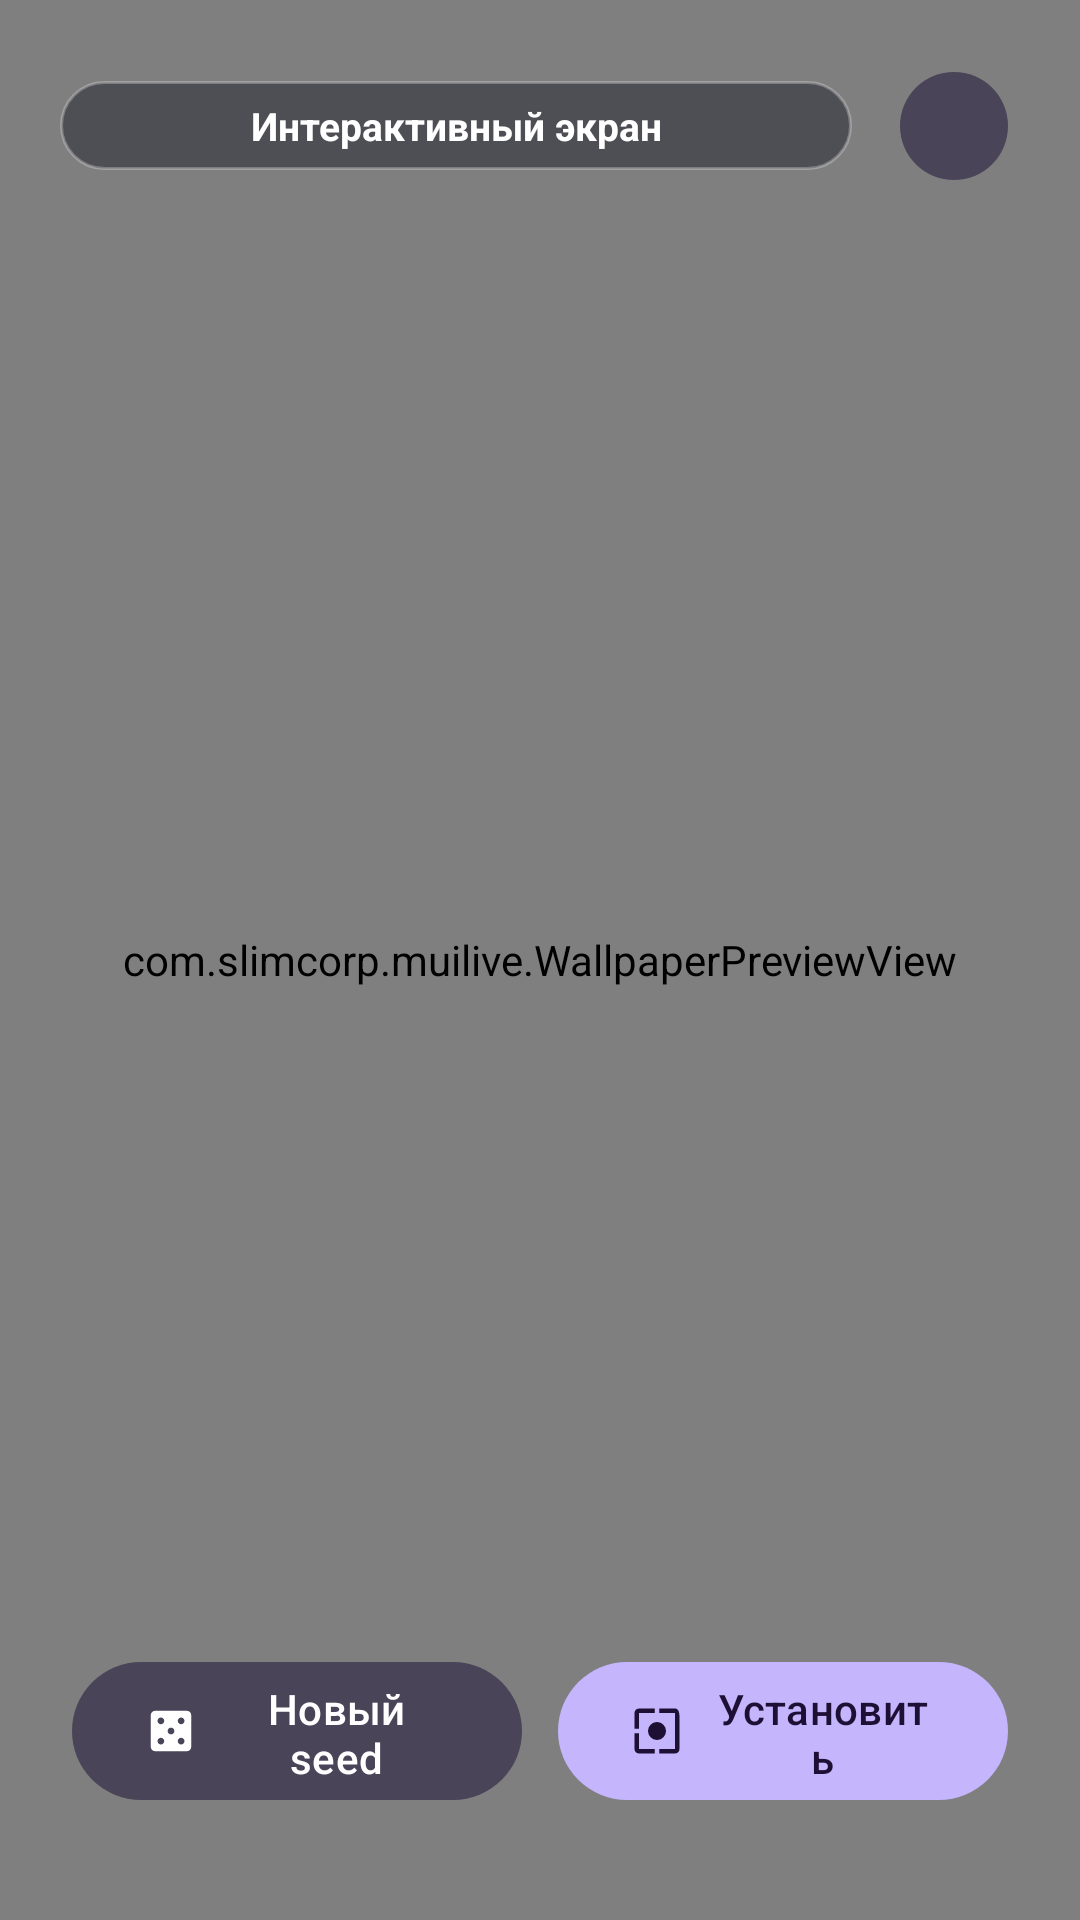

This screen was rendered from an Android layout file. Write that file and the resources it references.
<!-- AndroidManifest.xml: application theme Theme.MUILive -->
<!-- res/layout/dialog_fullscreen_preview.xml -->
<?xml version="1.0" encoding="utf-8"?>
<FrameLayout xmlns:android="http://schemas.android.com/apk/res/android"
    xmlns:app="http://schemas.android.com/apk/res-auto"
    android:layout_width="match_parent"
    android:layout_height="match_parent"
    android:background="#000000">

    <com.slimcorp.muilive.WallpaperPreviewView
        android:id="@+id/fullscreenPreviewView"
        android:layout_width="match_parent"
        android:layout_height="match_parent" />

    
    <LinearLayout
        android:id="@+id/fullscreenTopBar"
        android:layout_width="match_parent"
        android:layout_height="wrap_content"
        android:layout_gravity="top"
        android:gravity="center_vertical"
        android:orientation="horizontal"
        android:padding="20dp">

        <TextView
            android:id="@+id/fullscreenTitle"
            android:layout_width="0dp"
            android:layout_height="wrap_content"
            android:layout_weight="1"
            android:background="@drawable/bg_glass_pill"
            android:gravity="center"
            android:paddingStart="14dp"
            android:paddingTop="6dp"
            android:paddingEnd="14dp"
            android:paddingBottom="6dp"
            android:text="Интерактивный экран"
            android:textColor="#FFFFFF"
            android:textSize="13sp"
            android:textStyle="bold" />

        <com.google.android.material.button.MaterialButton
            android:id="@+id/btnFullscreenClose"
            style="@style/Widget.Material3.Button.IconButton.Filled.Tonal"
            android:layout_width="44dp"
            android:layout_height="44dp"
            android:layout_marginStart="12dp"
            android:contentDescription="Закрыть"
            app:icon="@drawable/ic_check"
            app:iconTint="#FFFFFF" />
    </LinearLayout>

    
    <LinearLayout
        android:id="@+id/fullscreenBottomBar"
        android:layout_width="match_parent"
        android:layout_height="wrap_content"
        android:layout_gravity="bottom"
        android:gravity="center"
        android:orientation="horizontal"
        android:paddingStart="24dp"
        android:paddingEnd="24dp"
        android:paddingBottom="36dp">

        <com.google.android.material.button.MaterialButton
            android:id="@+id/btnFullscreenDice"
            style="@style/Widget.Material3.Button.TonalButton"
            android:layout_width="0dp"
            android:layout_height="54dp"
            android:layout_weight="1"
            android:text="Новый seed"
            android:textColor="#FFFFFF"
            app:cornerRadius="27dp"
            app:icon="@drawable/ic_dice"
            app:iconTint="#FFFFFF" />

        <com.google.android.material.button.MaterialButton
            android:id="@+id/btnFullscreenApply"
            android:layout_width="0dp"
            android:layout_height="54dp"
            android:layout_marginStart="12dp"
            android:layout_weight="1"
            android:text="Установить"
            android:textColor="@color/on_accent_primary"
            app:backgroundTint="@color/accent_primary"
            app:cornerRadius="27dp"
            app:icon="@drawable/ic_wallpaper"
            app:iconTint="@color/on_accent_primary" />
    </LinearLayout>

</FrameLayout>
<!-- resources referenced by this layout -->
<resources>
  <color name="accent_primary">#C4B5FD</color>
  <color name="on_accent_primary">#1E1035</color>
  <!-- drawable bg_glass_pill (drawable) -->
  <shape xmlns:android="http://schemas.android.com/apk/res/android"
      android:shape="rectangle">
      <corners android:radius="100dp" />
      <solid android:color="#77161726" />
      <stroke
          android:width="1dp"
          android:color="#44FFFFFF" />
  </shape>
  <!-- drawable ic_dice (drawable) -->
  <vector xmlns:android="http://schemas.android.com/apk/res/android"
      android:width="24dp"
      android:height="24dp"
      android:viewportWidth="24"
      android:viewportHeight="24">
      <path
          android:fillColor="#FFFFFFFF"
          android:pathData="M19,3H5C3.9,3 3,3.9 3,5v14c0,1.1 0.9,2 2,2h14c1.1,0 2,-0.9 2,-2V5C21,3.9 20.1,3 19,3z M7.5,9C6.67,9 6,8.33 6,7.5S6.67,6 7.5,6 9,6.67 9,7.5 8.33,9 7.5,9z M7.5,18C6.67,18 6,17.33 6,16.5S6.67,15 7.5,15 9,15.67 9,16.5 8.33,18 7.5,18z M12,13.5c-0.83,0 -1.5,-0.67 -1.5,-1.5s0.67,-1.5 1.5,-1.5 1.5,0.67 1.5,1.5 -0.67,1.5 -1.5,1.5z M16.5,18c-0.83,0 -1.5,-0.67 -1.5,-1.5s0.67,-1.5 1.5,-1.5 1.5,0.67 1.5,1.5 -0.67,1.5 -1.5,1.5z M16.5,9c-0.83,0 -1.5,-0.67 -1.5,-1.5S15.67,6 16.5,6 18,6.67 18,7.5 17.33,9 16.5,9z"/>
  </vector>
  <!-- drawable ic_wallpaper (drawable) -->
  <vector xmlns:android="http://schemas.android.com/apk/res/android"
      android:width="24dp"
      android:height="24dp"
      android:viewportWidth="24"
      android:viewportHeight="24">
      <path
          android:fillColor="#FFFFFFFF"
          android:pathData="M4,4h7V2H4C2.9,2 2,2.9 2,4v7h2V4z M4,20h7v2H4c-1.1,0 -2,-0.9 -2,-2v-7h2V20z M20,4h-7V2h7c1.1,0 2,0.9 2,4v7h-2V4z M20,20h-7v2h7c1.1,0 2,-0.9 2,-2v-7h-2V20z M12,8a4,4 0,1 0,0 8,4 4 0,0 0,0 -8z" />
  </vector>
  <color name="bg_dark">#0B0C11</color>
  <color name="surface_card">#13151F</color>
  <color name="text_primary">#F8FAFC</color>
  <color name="surface_card_secondary">#1B1D2B</color>
  <color name="text_secondary">#98A2B3</color>
  <style name="Widget.App.Slider" parent="Widget.Material3.Slider">
          <item name="trackColorActive">@color/accent_primary</item>
          <item name="trackColorInactive">#26293B</item>
          <item name="thumbColor">@color/accent_primary</item>
          <item name="haloColor">@color/accent_glow</item>
      </style>
  <style name="Widget.App.CardView" parent="Widget.Material3.CardView.Filled">
          <item name="cardBackgroundColor">@color/surface_card</item>
          <item name="strokeColor">@color/surface_card_stroke</item>
          <item name="strokeWidth">1dp</item>
          <item name="shapeAppearance">@style/ShapeAppearance.App.Corner24</item>
      </style>
  <style name="Widget.App.Chip" parent="Widget.Material3.Chip.Filter">
          <item name="chipBackgroundColor">@color/surface_chip</item>
          <item name="chipStrokeWidth">0dp</item>
          <item name="android:textColor">@color/text_primary</item>
      </style>
  <color name="accent_glow">#33C4B5FD</color>
  <color name="surface_card_stroke">#232638</color>
  <style name="ShapeAppearance.App.Corner24" parent="ShapeAppearance.Material3.Corner.Medium">
          <item name="cornerSize">24dp</item>
      </style>
  <color name="surface_chip">#202334</color>
</resources>
